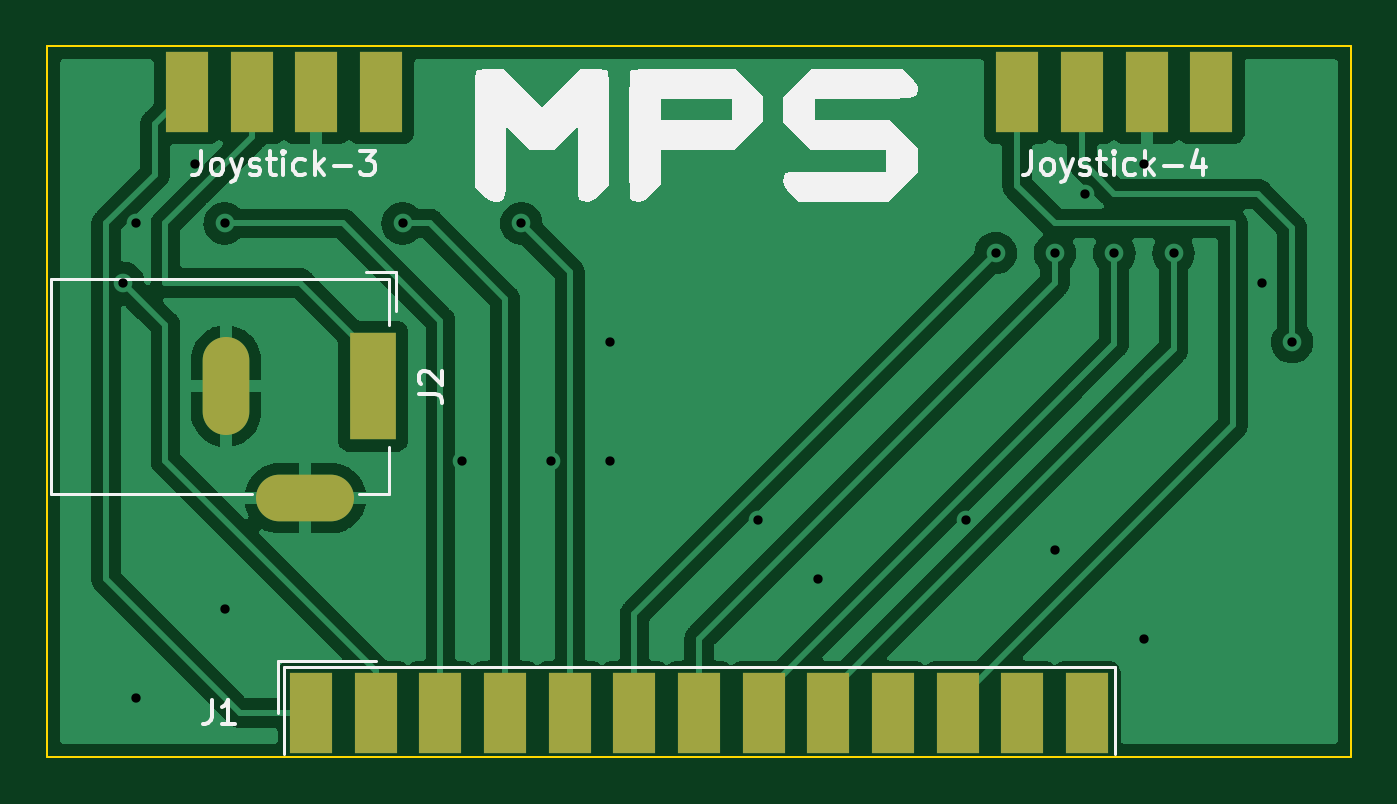
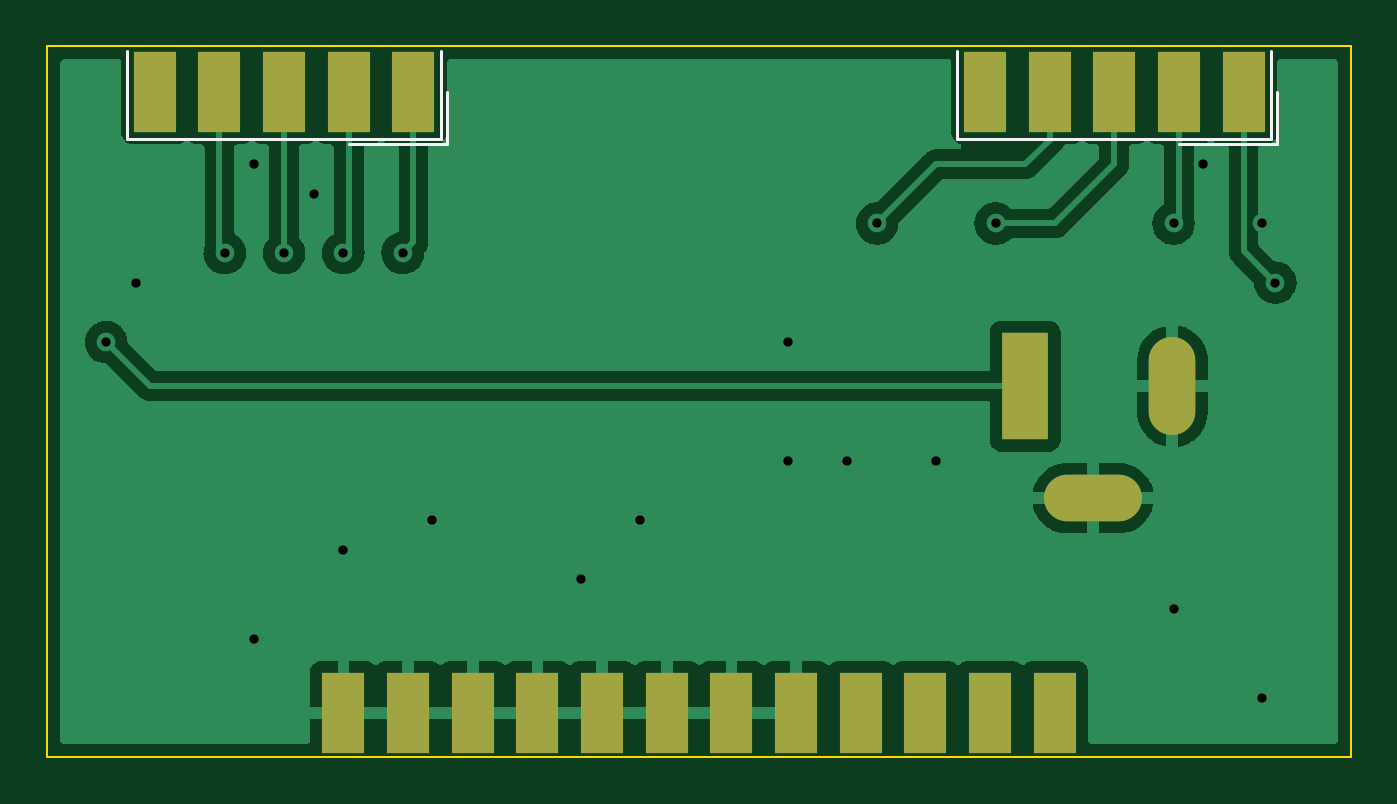
Circuit board: 11 layer files. Board 55.9 x 30.5 mm.
- bottom_copper: atari-lpt-joysticks-B_Cu.gbl (47864 bytes)
- bottom_mask: atari-lpt-joysticks-B_Mask.gbs (1317 bytes)
- paste: atari-lpt-joysticks-B_Paste.gbp (1123 bytes)
- bottom_silk: atari-lpt-joysticks-B_Silkscreen.gbo (1881 bytes)
- outline: atari-lpt-joysticks-Edge_Cuts.gm1 (702 bytes)
- top_copper: atari-lpt-joysticks-F_Cu.gtl (62889 bytes)
- top_mask: atari-lpt-joysticks-F_Mask.gts (1293 bytes)
- paste: atari-lpt-joysticks-F_Paste.gtp (1099 bytes)
- top_silk: atari-lpt-joysticks-F_Silkscreen.gto (11558 bytes)
- drill: atari-lpt-joysticks-NPTH.drl (282 bytes)
- drill: atari-lpt-joysticks-PTH.drl (814 bytes)

=== bottom_copper: atari-lpt-joysticks-B_Cu.gbl (47864 bytes, source omitted) ===
=== bottom_mask: atari-lpt-joysticks-B_Mask.gbs ===
%TF.GenerationSoftware,KiCad,Pcbnew,6.0.6-1.fc36*%
%TF.CreationDate,2022-07-20T00:31:47+02:00*%
%TF.ProjectId,atari-lpt-joysticks,61746172-692d-46c7-9074-2d6a6f797374,rev?*%
%TF.SameCoordinates,Original*%
%TF.FileFunction,Soldermask,Bot*%
%TF.FilePolarity,Negative*%
%FSLAX46Y46*%
G04 Gerber Fmt 4.6, Leading zero omitted, Abs format (unit mm)*
G04 Created by KiCad (PCBNEW 6.0.6-1.fc36) date 2022-07-20 00:31:47*
%MOMM*%
%LPD*%
G01*
G04 APERTURE LIST*
%ADD10R,1.846667X3.480000*%
%ADD11R,2.000000X4.600000*%
%ADD12O,2.000000X4.200000*%
%ADD13O,4.200000X2.000000*%
G04 APERTURE END LIST*
D10*
%TO.C,Joystick-3*%
X93520000Y-65482500D03*
X96290000Y-65482500D03*
X99060000Y-65482500D03*
X101830000Y-65482500D03*
X104600000Y-65482500D03*
%TD*%
%TO.C,Joystick-4*%
X129080000Y-65482500D03*
X131850000Y-65482500D03*
X134620000Y-65482500D03*
X137390000Y-65482500D03*
X140160000Y-65482500D03*
%TD*%
%TO.C,J1*%
X101605000Y-92097500D03*
X104375000Y-92097500D03*
X107145000Y-92097500D03*
X109915000Y-92097500D03*
X112685000Y-92097500D03*
X115455000Y-92097500D03*
X118225000Y-92097500D03*
X120995000Y-92097500D03*
X123765000Y-92097500D03*
X126535000Y-92097500D03*
X129305000Y-92097500D03*
X132075000Y-92097500D03*
%TD*%
D11*
%TO.C,J2*%
X102870000Y-78090000D03*
D12*
X96570000Y-78090000D03*
D13*
X99970000Y-82890000D03*
%TD*%
M02*

=== paste: atari-lpt-joysticks-B_Paste.gbp ===
%TF.GenerationSoftware,KiCad,Pcbnew,6.0.6-1.fc36*%
%TF.CreationDate,2022-07-20T00:31:47+02:00*%
%TF.ProjectId,atari-lpt-joysticks,61746172-692d-46c7-9074-2d6a6f797374,rev?*%
%TF.SameCoordinates,Original*%
%TF.FileFunction,Paste,Bot*%
%TF.FilePolarity,Positive*%
%FSLAX46Y46*%
G04 Gerber Fmt 4.6, Leading zero omitted, Abs format (unit mm)*
G04 Created by KiCad (PCBNEW 6.0.6-1.fc36) date 2022-07-20 00:31:47*
%MOMM*%
%LPD*%
G01*
G04 APERTURE LIST*
%ADD10R,1.846667X3.480000*%
G04 APERTURE END LIST*
D10*
%TO.C,Joystick-3*%
X93520000Y-65482500D03*
X96290000Y-65482500D03*
X99060000Y-65482500D03*
X101830000Y-65482500D03*
X104600000Y-65482500D03*
%TD*%
%TO.C,Joystick-4*%
X129080000Y-65482500D03*
X131850000Y-65482500D03*
X134620000Y-65482500D03*
X137390000Y-65482500D03*
X140160000Y-65482500D03*
%TD*%
%TO.C,J1*%
X101605000Y-92097500D03*
X104375000Y-92097500D03*
X107145000Y-92097500D03*
X109915000Y-92097500D03*
X112685000Y-92097500D03*
X115455000Y-92097500D03*
X118225000Y-92097500D03*
X120995000Y-92097500D03*
X123765000Y-92097500D03*
X126535000Y-92097500D03*
X129305000Y-92097500D03*
X132075000Y-92097500D03*
%TD*%
M02*

=== bottom_silk: atari-lpt-joysticks-B_Silkscreen.gbo ===
%TF.GenerationSoftware,KiCad,Pcbnew,6.0.6-1.fc36*%
%TF.CreationDate,2022-07-20T00:31:47+02:00*%
%TF.ProjectId,atari-lpt-joysticks,61746172-692d-46c7-9074-2d6a6f797374,rev?*%
%TF.SameCoordinates,Original*%
%TF.FileFunction,Legend,Bot*%
%TF.FilePolarity,Positive*%
%FSLAX46Y46*%
G04 Gerber Fmt 4.6, Leading zero omitted, Abs format (unit mm)*
G04 Created by KiCad (PCBNEW 6.0.6-1.fc36) date 2022-07-20 00:31:47*
%MOMM*%
%LPD*%
G01*
G04 APERTURE LIST*
%ADD10C,0.120000*%
%ADD11R,1.846667X3.480000*%
%ADD12R,2.000000X4.600000*%
%ADD13O,2.000000X4.200000*%
%ADD14O,4.200000X2.000000*%
G04 APERTURE END LIST*
D10*
%TO.C,Joystick-3*%
X105783333Y-63742500D02*
X105783333Y-67482500D01*
X92096667Y-67722500D02*
X96290000Y-67722500D01*
X92336667Y-67482500D02*
X92336667Y-63742500D01*
X92096667Y-65482500D02*
X92096667Y-67722500D01*
X105783333Y-67482500D02*
X92336667Y-67482500D01*
%TO.C,Joystick-4*%
X141343333Y-63742500D02*
X141343333Y-67482500D01*
X127656667Y-67722500D02*
X131850000Y-67722500D01*
X127896667Y-67482500D02*
X127896667Y-63742500D01*
X127656667Y-65482500D02*
X127656667Y-67722500D01*
X141343333Y-67482500D02*
X127896667Y-67482500D01*
%TD*%
%LPC*%
D11*
%TO.C,Joystick-3*%
X93520000Y-65482500D03*
X96290000Y-65482500D03*
X99060000Y-65482500D03*
X101830000Y-65482500D03*
X104600000Y-65482500D03*
%TD*%
%TO.C,Joystick-4*%
X129080000Y-65482500D03*
X131850000Y-65482500D03*
X134620000Y-65482500D03*
X137390000Y-65482500D03*
X140160000Y-65482500D03*
%TD*%
%TO.C,J1*%
X101605000Y-92097500D03*
X104375000Y-92097500D03*
X107145000Y-92097500D03*
X109915000Y-92097500D03*
X112685000Y-92097500D03*
X115455000Y-92097500D03*
X118225000Y-92097500D03*
X120995000Y-92097500D03*
X123765000Y-92097500D03*
X126535000Y-92097500D03*
X129305000Y-92097500D03*
X132075000Y-92097500D03*
%TD*%
D12*
%TO.C,J2*%
X102870000Y-78090000D03*
D13*
X96570000Y-78090000D03*
D14*
X99970000Y-82890000D03*
%TD*%
M02*

=== outline: atari-lpt-joysticks-Edge_Cuts.gm1 ===
%TF.GenerationSoftware,KiCad,Pcbnew,6.0.6-1.fc36*%
%TF.CreationDate,2022-07-20T00:31:47+02:00*%
%TF.ProjectId,atari-lpt-joysticks,61746172-692d-46c7-9074-2d6a6f797374,rev?*%
%TF.SameCoordinates,Original*%
%TF.FileFunction,Profile,NP*%
%FSLAX46Y46*%
G04 Gerber Fmt 4.6, Leading zero omitted, Abs format (unit mm)*
G04 Created by KiCad (PCBNEW 6.0.6-1.fc36) date 2022-07-20 00:31:47*
%MOMM*%
%LPD*%
G01*
G04 APERTURE LIST*
%TA.AperFunction,Profile*%
%ADD10C,0.100000*%
%TD*%
G04 APERTURE END LIST*
D10*
X88900000Y-93980000D02*
X88900000Y-63500000D01*
X144780000Y-93980000D02*
X88900000Y-93980000D01*
X144780000Y-63500000D02*
X144780000Y-93980000D01*
X88900000Y-63500000D02*
X144780000Y-63500000D01*
M02*

=== top_copper: atari-lpt-joysticks-F_Cu.gtl (62889 bytes, source omitted) ===
=== top_mask: atari-lpt-joysticks-F_Mask.gts ===
%TF.GenerationSoftware,KiCad,Pcbnew,6.0.6-1.fc36*%
%TF.CreationDate,2022-07-20T00:31:47+02:00*%
%TF.ProjectId,atari-lpt-joysticks,61746172-692d-46c7-9074-2d6a6f797374,rev?*%
%TF.SameCoordinates,Original*%
%TF.FileFunction,Soldermask,Top*%
%TF.FilePolarity,Negative*%
%FSLAX46Y46*%
G04 Gerber Fmt 4.6, Leading zero omitted, Abs format (unit mm)*
G04 Created by KiCad (PCBNEW 6.0.6-1.fc36) date 2022-07-20 00:31:47*
%MOMM*%
%LPD*%
G01*
G04 APERTURE LIST*
%ADD10R,1.846667X3.480000*%
%ADD11R,2.000000X4.600000*%
%ADD12O,2.000000X4.200000*%
%ADD13O,4.200000X2.000000*%
G04 APERTURE END LIST*
D10*
%TO.C,Joystick-3*%
X94905000Y-65482500D03*
X97675000Y-65482500D03*
X100445000Y-65482500D03*
X103215000Y-65482500D03*
%TD*%
%TO.C,Joystick-4*%
X130465000Y-65482500D03*
X133235000Y-65482500D03*
X136005000Y-65482500D03*
X138775000Y-65482500D03*
%TD*%
%TO.C,J1*%
X100220000Y-92097500D03*
X102990000Y-92097500D03*
X105760000Y-92097500D03*
X108530000Y-92097500D03*
X111300000Y-92097500D03*
X114070000Y-92097500D03*
X116840000Y-92097500D03*
X119610000Y-92097500D03*
X122380000Y-92097500D03*
X125150000Y-92097500D03*
X127920000Y-92097500D03*
X130690000Y-92097500D03*
X133460000Y-92097500D03*
%TD*%
D11*
%TO.C,J2*%
X102870000Y-78090000D03*
D12*
X96570000Y-78090000D03*
D13*
X99970000Y-82890000D03*
%TD*%
M02*

=== paste: atari-lpt-joysticks-F_Paste.gtp ===
%TF.GenerationSoftware,KiCad,Pcbnew,6.0.6-1.fc36*%
%TF.CreationDate,2022-07-20T00:31:47+02:00*%
%TF.ProjectId,atari-lpt-joysticks,61746172-692d-46c7-9074-2d6a6f797374,rev?*%
%TF.SameCoordinates,Original*%
%TF.FileFunction,Paste,Top*%
%TF.FilePolarity,Positive*%
%FSLAX46Y46*%
G04 Gerber Fmt 4.6, Leading zero omitted, Abs format (unit mm)*
G04 Created by KiCad (PCBNEW 6.0.6-1.fc36) date 2022-07-20 00:31:47*
%MOMM*%
%LPD*%
G01*
G04 APERTURE LIST*
%ADD10R,1.846667X3.480000*%
G04 APERTURE END LIST*
D10*
%TO.C,Joystick-3*%
X94905000Y-65482500D03*
X97675000Y-65482500D03*
X100445000Y-65482500D03*
X103215000Y-65482500D03*
%TD*%
%TO.C,Joystick-4*%
X130465000Y-65482500D03*
X133235000Y-65482500D03*
X136005000Y-65482500D03*
X138775000Y-65482500D03*
%TD*%
%TO.C,J1*%
X100220000Y-92097500D03*
X102990000Y-92097500D03*
X105760000Y-92097500D03*
X108530000Y-92097500D03*
X111300000Y-92097500D03*
X114070000Y-92097500D03*
X116840000Y-92097500D03*
X119610000Y-92097500D03*
X122380000Y-92097500D03*
X125150000Y-92097500D03*
X127920000Y-92097500D03*
X130690000Y-92097500D03*
X133460000Y-92097500D03*
%TD*%
M02*

=== top_silk: atari-lpt-joysticks-F_Silkscreen.gto (11558 bytes, source omitted) ===
=== drill: atari-lpt-joysticks-NPTH.drl ===
M48
; DRILL file {KiCad 6.0.6-1.fc36} date Wed 20 Jul 2022 00:31:44
; FORMAT={-:-/ absolute / inch / decimal}
; #@! TF.CreationDate,2022-07-20T00:31:44+02:00
; #@! TF.GenerationSoftware,Kicad,Pcbnew,6.0.6-1.fc36
; #@! TF.FileFunction,NonPlated,1,2,NPTH
FMAT,2
INCH
%
G90
G05
T0
M30

=== drill: atari-lpt-joysticks-PTH.drl ===
M48
; DRILL file {KiCad 6.0.6-1.fc36} date Wed 20 Jul 2022 00:31:44
; FORMAT={-:-/ absolute / inch / decimal}
; #@! TF.CreationDate,2022-07-20T00:31:44+02:00
; #@! TF.GenerationSoftware,Kicad,Pcbnew,6.0.6-1.fc36
; #@! TF.FileFunction,Plated,1,2,PTH
FMAT,2
INCH
; #@! TA.AperFunction,Plated,PTH,ViaDrill
T1C0.0157
; #@! TA.AperFunction,Plated,PTH,ComponentDrill
T2C0.0394
%
G90
G05
T1
X3.6285Y-2.9
X3.65Y-2.8
X3.65Y-3.6
X3.75Y-2.7
X3.8Y-2.8
X3.8Y-3.45
X4.1Y-2.8
X4.2Y-3.2
X4.3Y-2.8
X4.35Y-3.2
X4.45Y-3.0
X4.45Y-3.2
X4.7Y-3.3
X4.8Y-3.4
X5.05Y-3.3
X5.1Y-2.85
X5.2Y-2.85
X5.2Y-3.35
X5.25Y-2.75
X5.3Y-2.85
X5.35Y-2.7
X5.35Y-3.5
X5.4Y-2.85
X5.5497Y-2.8998
X5.6Y-3.0
T2
G00X3.802Y-3.0311
M15
G01X3.802Y-3.1177
M16
G05
G00X3.9791Y-3.2634
M15
G01X3.8925Y-3.2634
M16
G05
G00X4.05Y-3.0232
M15
G01X4.05Y-3.1256
M16
G05
T0
M30

